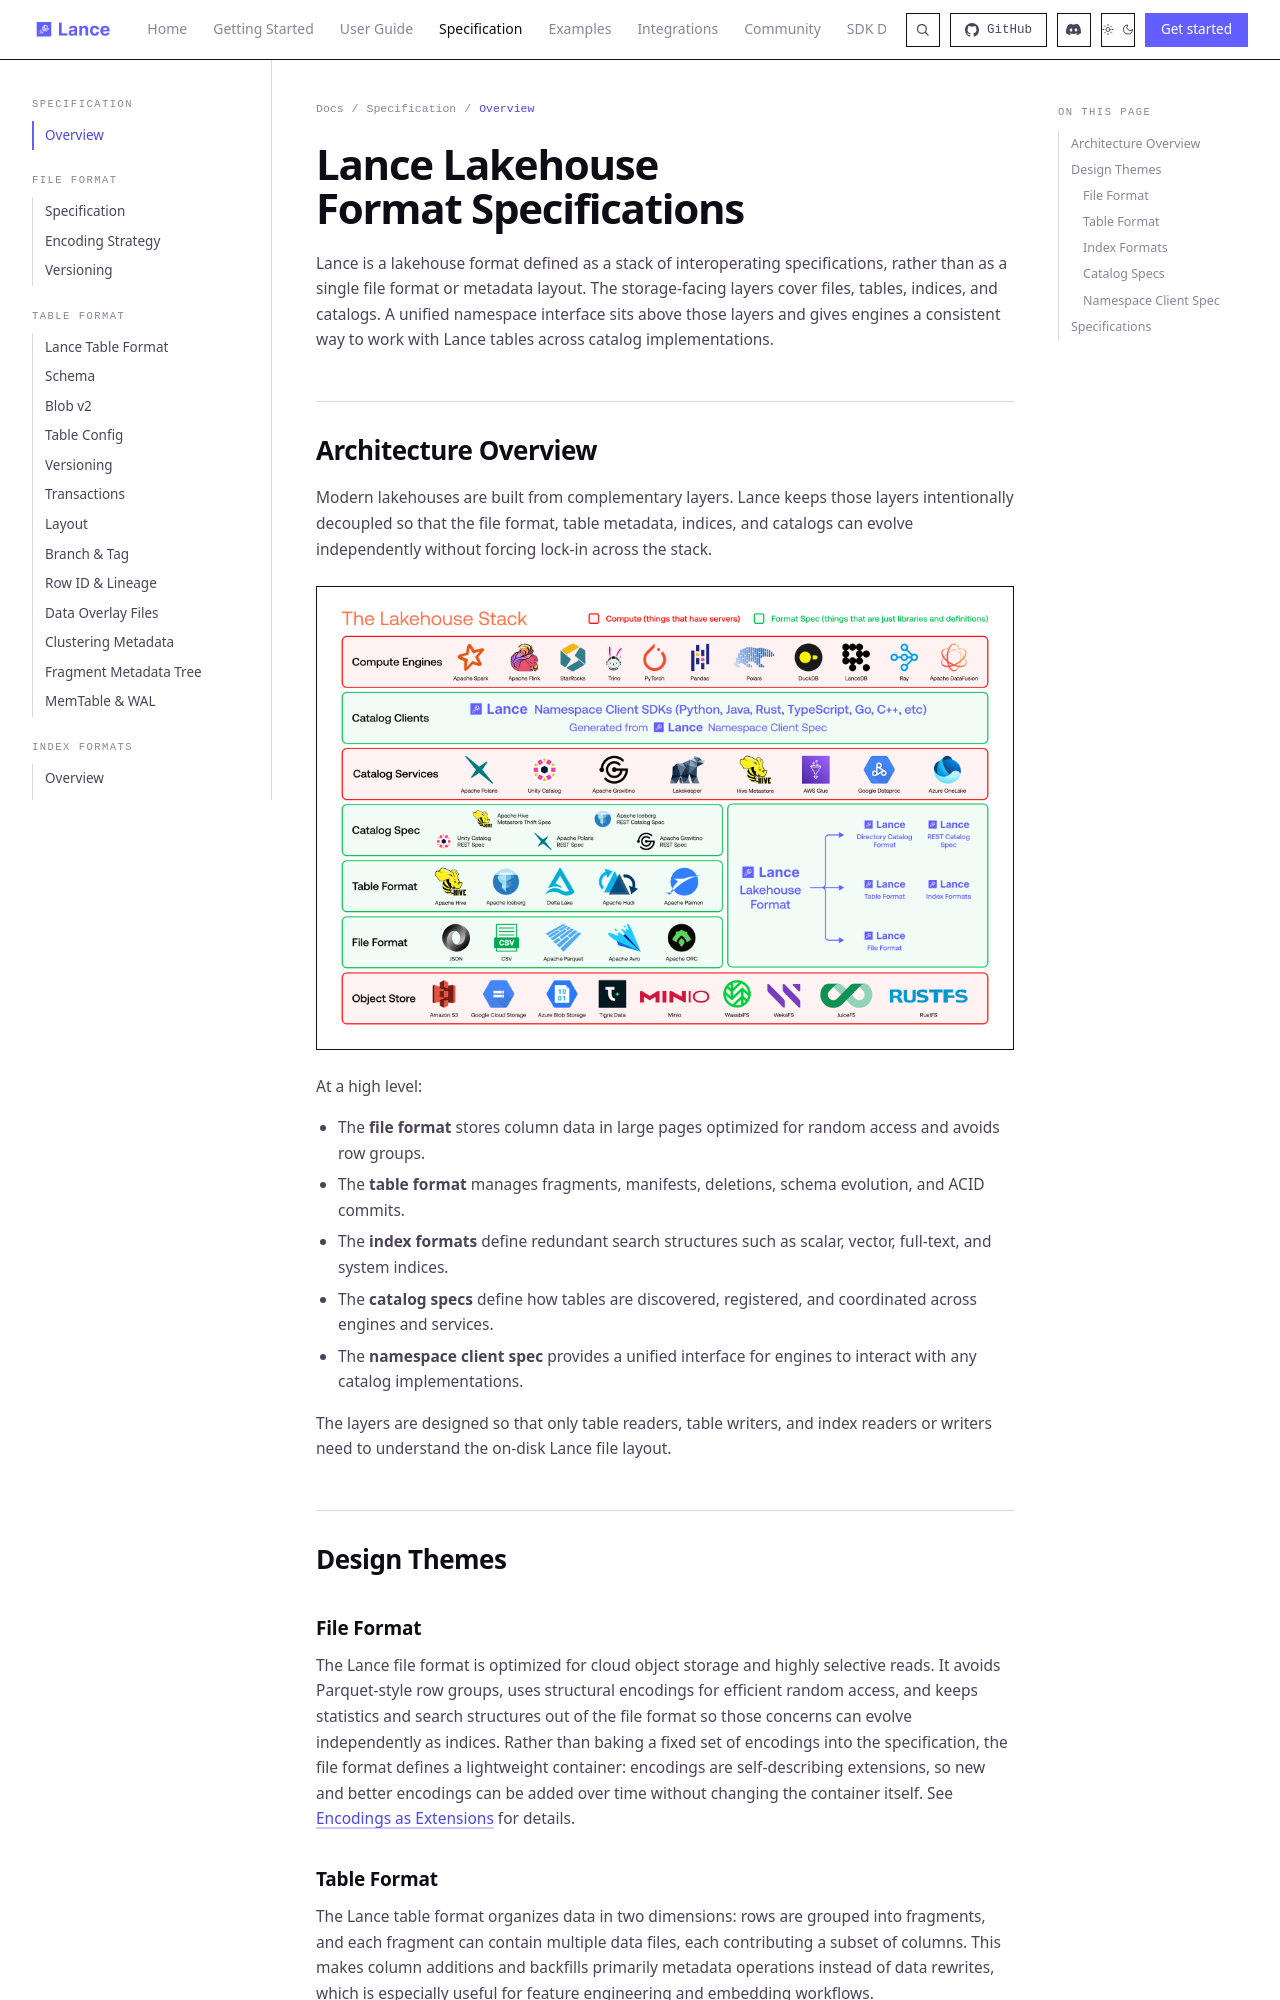

repository: dovel-pr17-validation/pr17r65-cargo-lance · page: format/index.html · generator: mkdocs

# Lance Lakehouse Format Specifications

Lance is a lakehouse format defined as a stack of interoperating specifications, rather than as a single file format or metadata layout. The storage-facing layers cover files, tables, indices, and catalogs. A unified namespace interface sits above those layers and gives engines a consistent way to work with Lance tables across catalog implementations.

## Architecture Overview

Modern lakehouses are built from complementary layers. Lance keeps those layers intentionally decoupled so that the file format, table metadata, indices, and catalogs can evolve independently without forcing lock-in across the stack.

![Lakehouse Stack](../images/lakehouse_stack.png)

At a high level:

- The **file format** stores column data in large pages optimized for random access and avoids row groups.
- The **table format** manages fragments, manifests, deletions, schema evolution, and ACID commits.
- The **index formats** define redundant search structures such as scalar, vector, full-text, and system indices.
- The **catalog specs** define how tables are discovered, registered, and coordinated across engines and services.
- The **namespace client spec** provides a unified interface for engines to interact with any catalog implementations.

The layers are designed so that only table readers, table writers, and index readers or writers need to understand the on-disk Lance file layout.

## Design Themes

### File Format

The Lance file format is optimized for cloud object storage and highly selective reads. It avoids Parquet-style row groups, uses structural encodings for efficient random access, and keeps statistics and search structures out of the file format so those concerns can evolve independently as indices. Rather than baking a fixed set of encodings into the specification, the file format defines a lightweight container: encodings are self-describing extensions, so new and better encodings can be added over time without changing the container itself. See [Encodings as Extensions](file/index.md#encodings-as-extensions-not-built-ins) for details.
